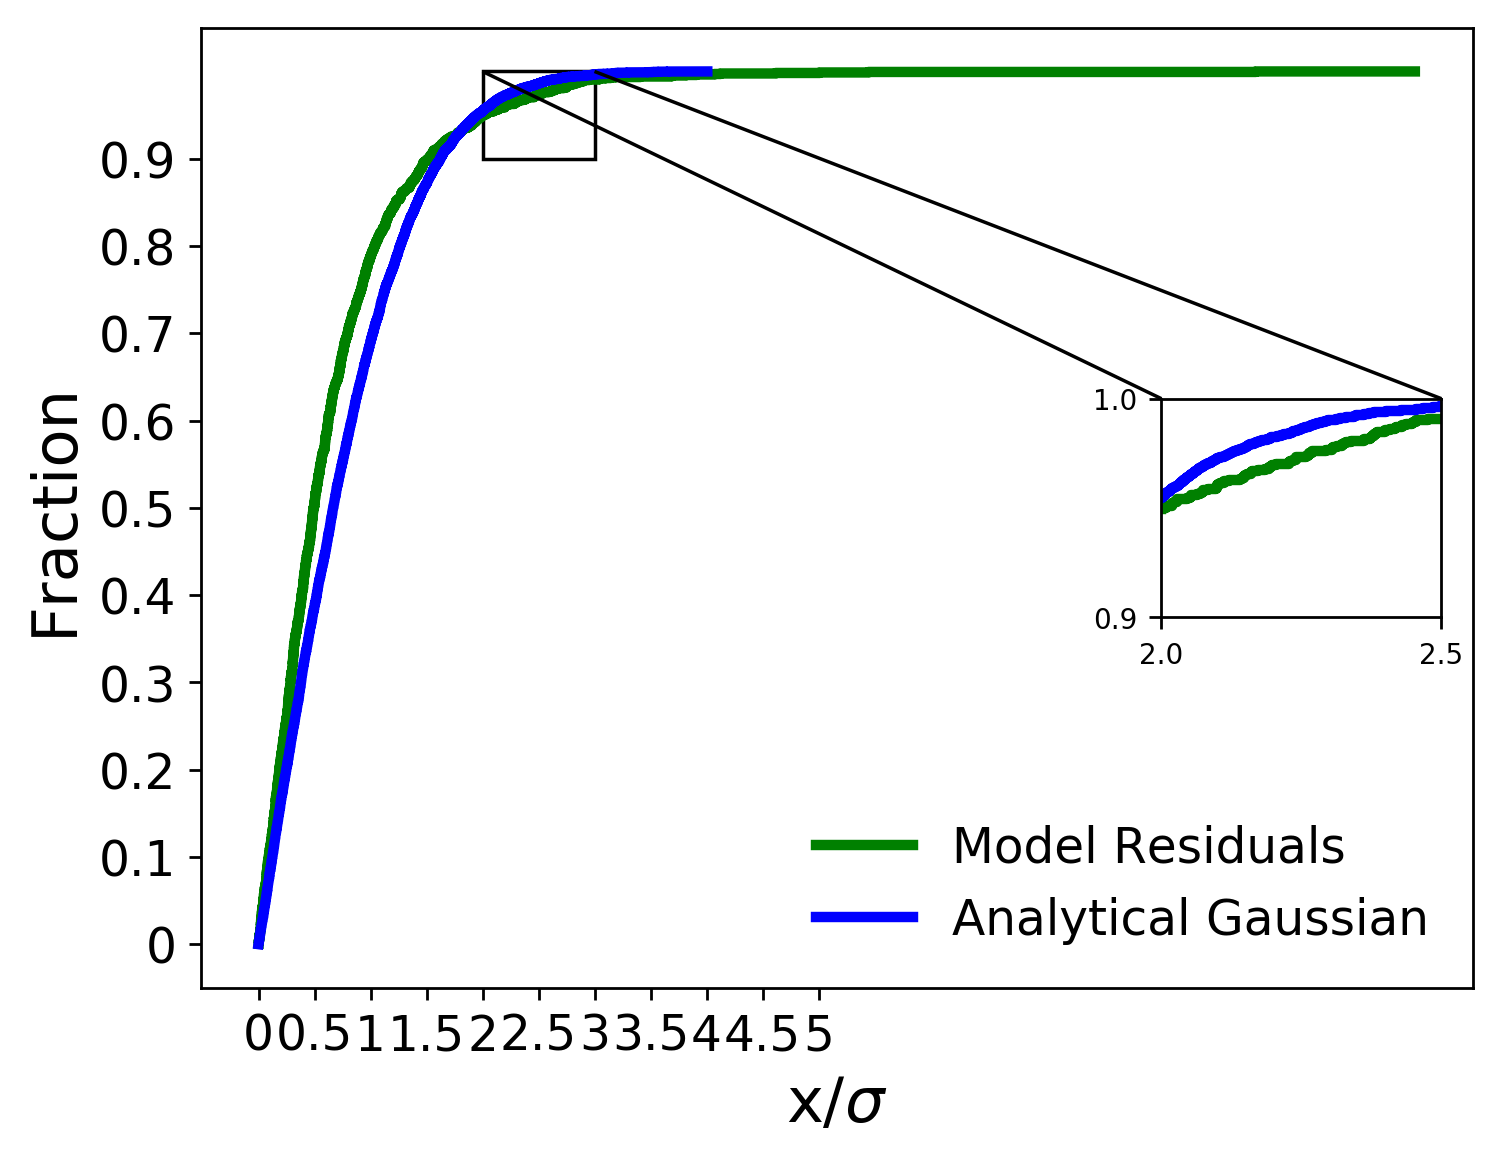

Source data for this figure (header and first rows):
x analytical, analytical gaussian, x residuals, model residuals
5.2163232861431094e-05, 0.0001, 0.0, 0.0005828
7.345736601523602e-05, 0.0002, 0.001585, 0.001166
0.0001447, 0.0003, 0.001621, 0.001748
0.0001792, 0.0004, 0.001961, 0.002331
0.00031, 0.0005, 0.002091, 0.002914
0.0007002, 0.0006, 0.002637, 0.003497
0.001097, 0.0007, 0.004585, 0.004079
0.001145, 0.0008, 0.004775, 0.004662
0.001351, 0.0009, 0.005967, 0.005245
0.001534, 0.001, 0.006969, 0.005828
0.00155, 0.0011, 0.007161, 0.00641
0.001729, 0.0012, 0.007267, 0.006993
0.001824, 0.0013, 0.007506, 0.007576
0.001841, 0.0014, 0.008249, 0.008159
0.001867, 0.0015, 0.008672, 0.008741
0.002065, 0.0016, 0.008805, 0.009324
0.002114, 0.0017, 0.009687, 0.009907
0.002126, 0.0018, 0.009865, 0.01049
0.00216, 0.0019, 0.01122, 0.01107
0.002336, 0.002, 0.01351, 0.01166
0.002388, 0.0021, 0.01367, 0.01224
0.002465, 0.0022, 0.01421, 0.01282
0.002813, 0.0023, 0.01439, 0.0134
0.002999, 0.0024, 0.01543, 0.01399
0.003458, 0.0025, 0.01562, 0.01457
0.003653, 0.0026, 0.01591, 0.01515
0.003882, 0.0027, 0.01608, 0.01573
0.004208, 0.0028, 0.01745, 0.01632
0.004325, 0.0029, 0.01833, 0.0169
0.004363, 0.003, 0.01874, 0.01748
0.004375, 0.0031, 0.01906, 0.01807
0.004394, 0.0032, 0.01912, 0.01865
0.004562, 0.0033, 0.01919, 0.01923
0.004793, 0.0034, 0.0192, 0.01981
0.004911, 0.0035, 0.01925, 0.0204
0.005043, 0.0036, 0.01953, 0.02098
0.005185, 0.0037, 0.01974, 0.02156
0.005206, 0.0038, 0.02006, 0.02214
0.005383, 0.0039, 0.02008, 0.02273
0.005419, 0.004, 0.02114, 0.02331
0.00543, 0.0041, 0.02179, 0.02389
0.005542, 0.0042, 0.02216, 0.02448
0.005685, 0.0043, 0.02225, 0.02506
0.00572, 0.0044, 0.02232, 0.02564
0.006234, 0.0045, 0.02302, 0.02622
0.006259, 0.0046, 0.02316, 0.02681
0.006311, 0.0047, 0.02338, 0.02739
0.006339, 0.0048, 0.0237, 0.02797
0.006709, 0.0049, 0.02491, 0.02855
0.006742, 0.005, 0.02525, 0.02914
0.006882, 0.0051, 0.02638, 0.02972
0.006968, 0.0052, 0.02652, 0.0303
0.006989, 0.0053, 0.02751, 0.03089
0.007221, 0.0054, 0.02777, 0.03147
0.007318, 0.0055, 0.02782, 0.03205
0.007443, 0.0056, 0.0281, 0.03263
0.007493, 0.0057, 0.02851, 0.03322
0.007589, 0.0058, 0.02887, 0.0338
0.007614, 0.0059, 0.02887, 0.03438
0.007619, 0.006, 0.02915, 0.03497
... 9,940 more rows
